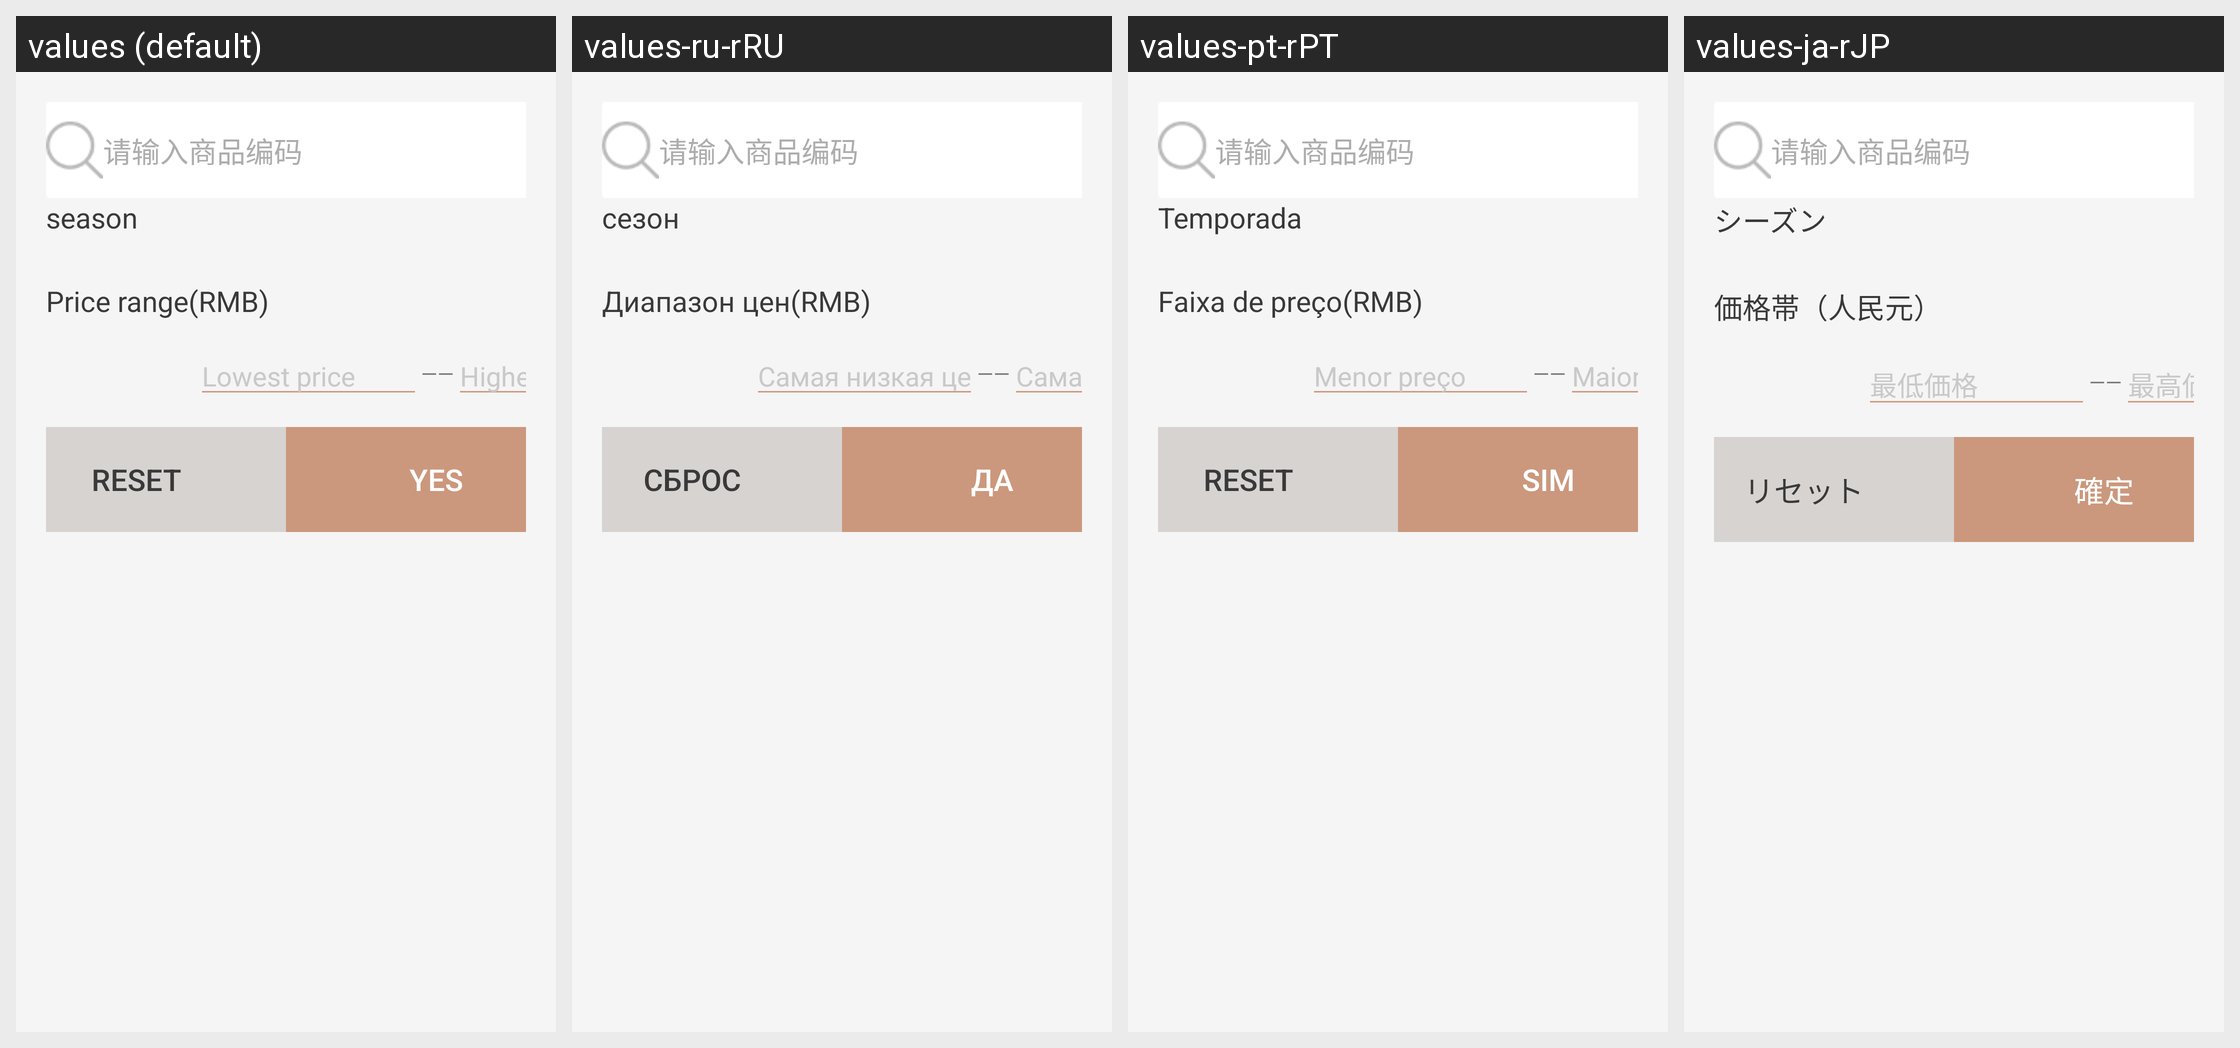

Locale-by-locale string values for the Android screen shown in this grid:
Android screen res/layout/popup_select_cloth.xml rendered under 4 locales, left to right: values (default), values-ru-rRU, values-pt-rPT, values-ja-rJP. Device: Nexus 5 (rendered at 1080×1920; each locale shown at half size, 540×960, under a caption strip naming it); theme AppTheme.
Other locales in the repository, not shown: values-ar-rBN, values-en, values-es-rES, values-fi-rFI, values-fr-rFR, values-in-rID, values-ko-rKR, values-zh-rCN.
Strings drawn on this screen, with the default value and each locale's value (text and hints the layout hard-codes, and strings that could not be matched under every locale, appear in the picture but are not listed):

season
  values: season
  values-ru-rRU: сезон
  values-pt-rPT: Temporada
  values-ja-rJP: シーズン

price_range
  values: Price range(RMB)
  values-ru-rRU: Диапазон цен(RMB)
  values-pt-rPT: Faixa de preço(RMB)
  values-ja-rJP: 価格帯（人民元）

min_price
  values: Lowest price
  values-ru-rRU: Самая низкая цена
  values-pt-rPT: Menor preço
  values-ja-rJP: 最低価格

max_price
  values: Highest price
  values-ru-rRU: Самая высокая цена
  values-pt-rPT: Maior preço
  values-ja-rJP: 最高価格

reset
  values: Reset
  values-ru-rRU: сброс
  values-pt-rPT: Reset
  values-ja-rJP: リセット

sure
  values: Yes
  values-ru-rRU: Да
  values-pt-rPT: sim
  values-ja-rJP: 確定
